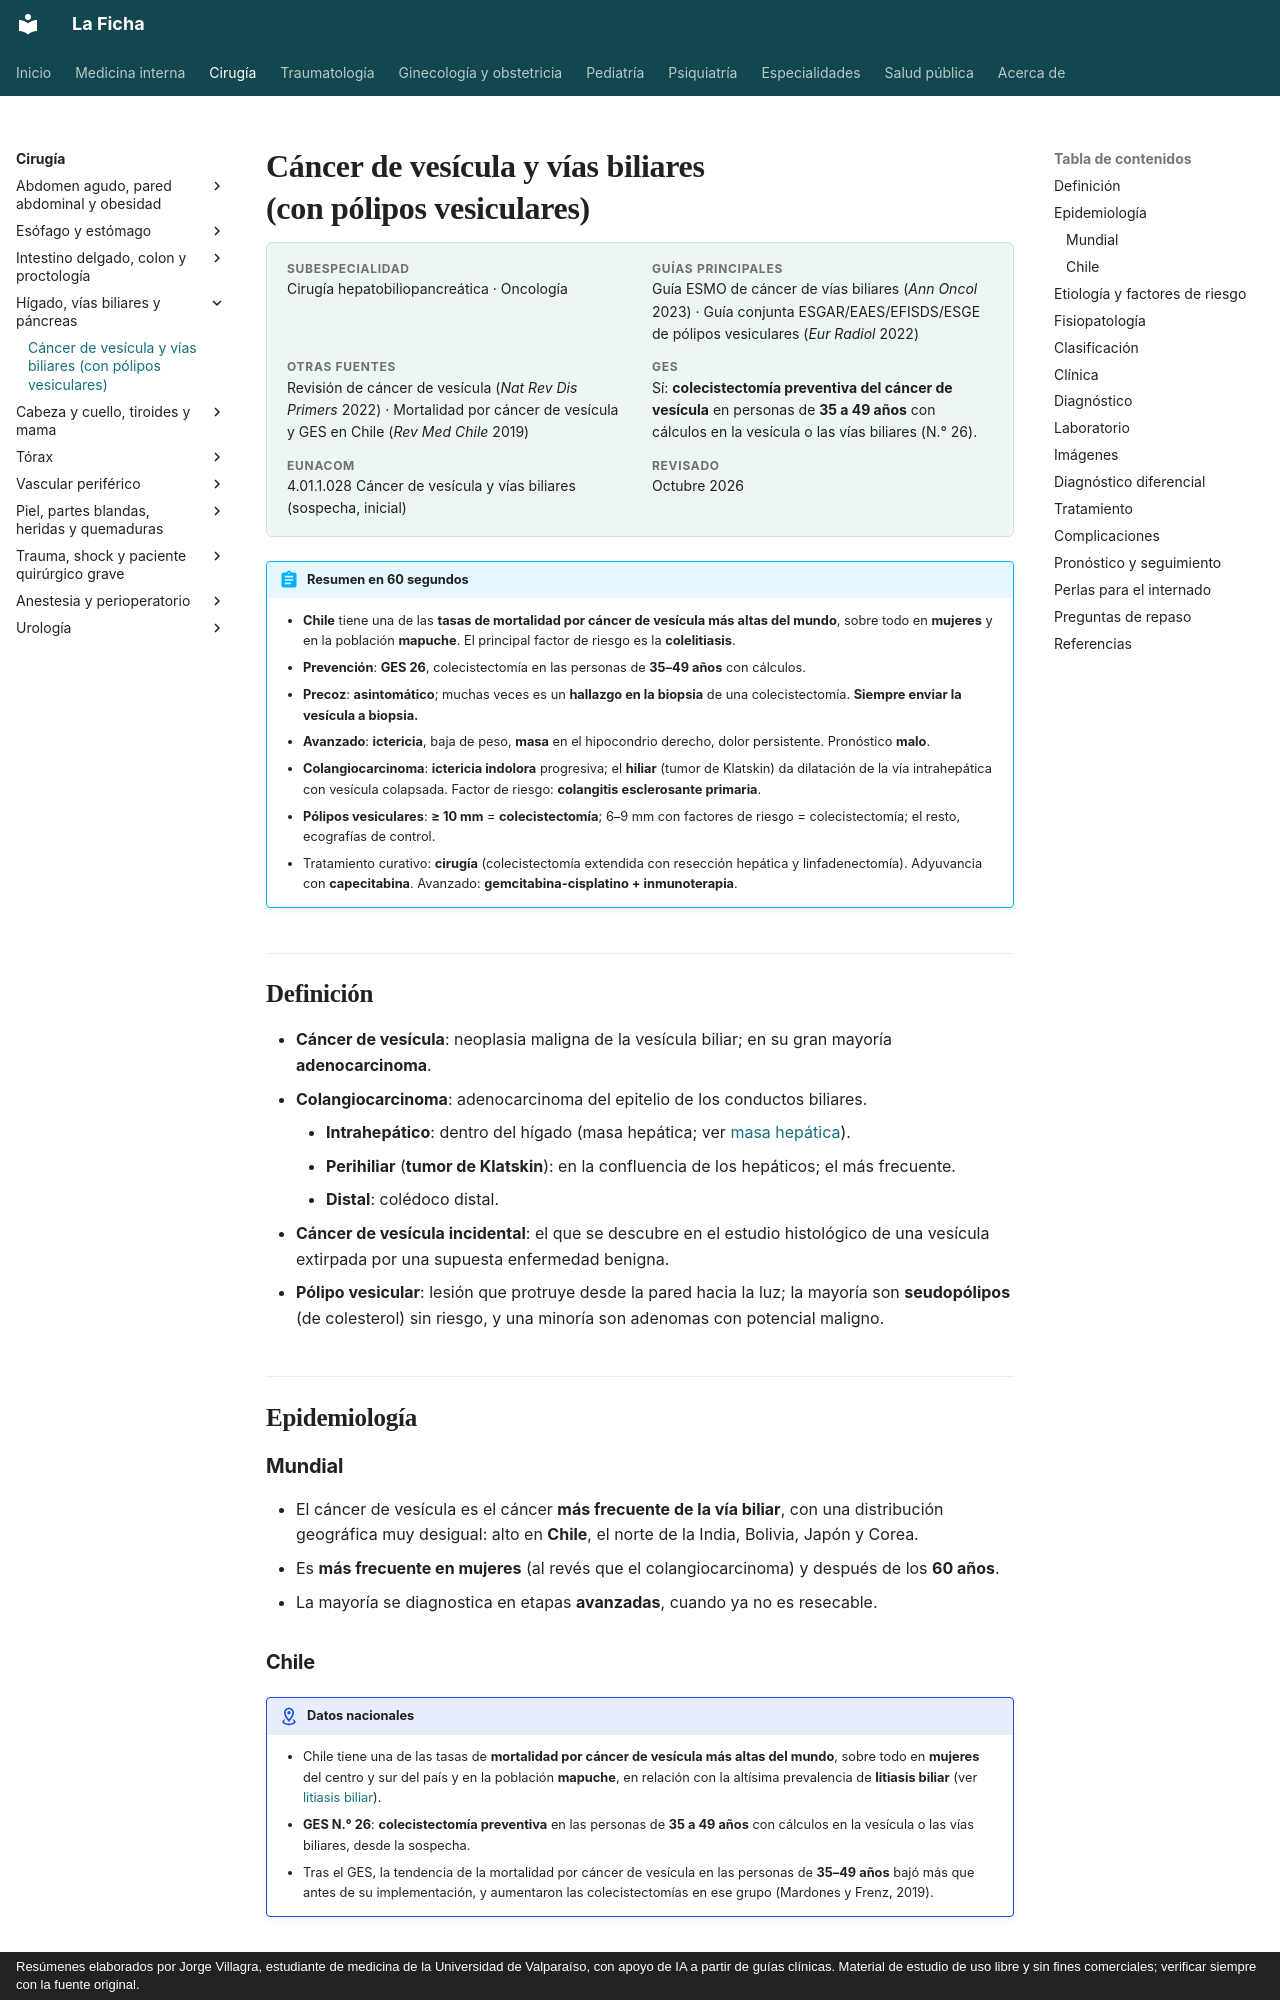

repository: jorgevillagrareyes-dotcom/Medicina-interna · page: cirugia/higado-vias-biliares-y-pancreas/cancer-de-vesicula-y-vias-biliares.html · generator: mkdocs · copyright: Resúmenes elaborados por Jorge Villagra, estudiante de medicina de la Universidad de Valparaíso, con apoyo de IA a partir de guías clínicas. Material de estudio de uso libre y sin fines comerciales; verificar siempre con la fuente original.

---
tags:
  - Cirugía
  - GES
---

# Cáncer de vesícula y vías biliares (con pólipos vesiculares)

<div class="ficha" markdown>

**Subespecialidad**
Cirugía hepatobiliopancreática · Oncología

**Guías principales**
Guía ESMO de cáncer de vías biliares (*Ann Oncol* 2023) · Guía conjunta ESGAR/EAES/EFISDS/ESGE de pólipos vesiculares (*Eur Radiol* 2022)

**Otras fuentes**
Revisión de cáncer de vesícula (*Nat Rev Dis Primers* 2022) · Mortalidad por cáncer de vesícula y GES en Chile (*Rev Med Chile* 2019)

**GES**
Sí: **colecistectomía preventiva del cáncer de vesícula** en personas de **35 a 49 años** con cálculos en la vesícula o las vías biliares (N.° 26).

**EUNACOM**
4.01.1.028 Cáncer de vesícula y vías biliares (sospecha, inicial)

**Revisado**
Octubre 2026

</div>

!!! abstract "Resumen en 60 segundos"
    - **Chile** tiene una de las **tasas de mortalidad por cáncer de vesícula más altas del mundo**, sobre todo en **mujeres** y en la población **mapuche**. El principal factor de riesgo es la **colelitiasis**.
    - **Prevención**: **GES 26**, colecistectomía en las personas de **35–49 años** con cálculos.
    - **Precoz**: **asintomático**; muchas veces es un **hallazgo en la biopsia** de una colecistectomía. **Siempre enviar la vesícula a biopsia.**
    - **Avanzado**: **ictericia**, baja de peso, **masa** en el hipocondrio derecho, dolor persistente. Pronóstico **malo**.
    - **Colangiocarcinoma**: **ictericia indolora** progresiva; el **hiliar** (tumor de Klatskin) da dilatación de la vía intrahepática con vesícula colapsada. Factor de riesgo: **colangitis esclerosante primaria**.
    - **Pólipos vesiculares**: **≥ 10 mm** = **colecistectomía**; 6–9 mm con factores de riesgo = colecistectomía; el resto, ecografías de control.
    - Tratamiento curativo: **cirugía** (colecistectomía extendida con resección hepática y linfadenectomía). Adyuvancia con **capecitabina**. Avanzado: **gemcitabina-cisplatino + inmunoterapia**.

## Definición

- **Cáncer de vesícula**: neoplasia maligna de la vesícula biliar; en su gran mayoría **adenocarcinoma**.
- **Colangiocarcinoma**: adenocarcinoma del epitelio de los conductos biliares.
    - **Intrahepático**: dentro del hígado (masa hepática; ver [masa hepática](../../gastroenterologia/masa-hepatica-y-hepatocarcinoma.md)).
    - **Perihiliar** (**tumor de Klatskin**): en la confluencia de los hepáticos; el más frecuente.
    - **Distal**: colédoco distal.
- **Cáncer de vesícula incidental**: el que se descubre en el estudio histológico de una vesícula extirpada por una supuesta enfermedad benigna.
- **Pólipo vesicular**: lesión que protruye desde la pared hacia la luz; la mayoría son **seudopólipos** (de colesterol) sin riesgo, y una minoría son adenomas con potencial maligno.

## Epidemiología

### Mundial

- El cáncer de vesícula es el cáncer **más frecuente de la vía biliar**, con una distribución geográfica muy desigual: alto en **Chile**, el norte de la India, Bolivia, Japón y Corea.
- Es **más frecuente en mujeres** (al revés que el colangiocarcinoma) y después de los **60 años**.
- La mayoría se diagnostica en etapas **avanzadas**, cuando ya no es resecable.
